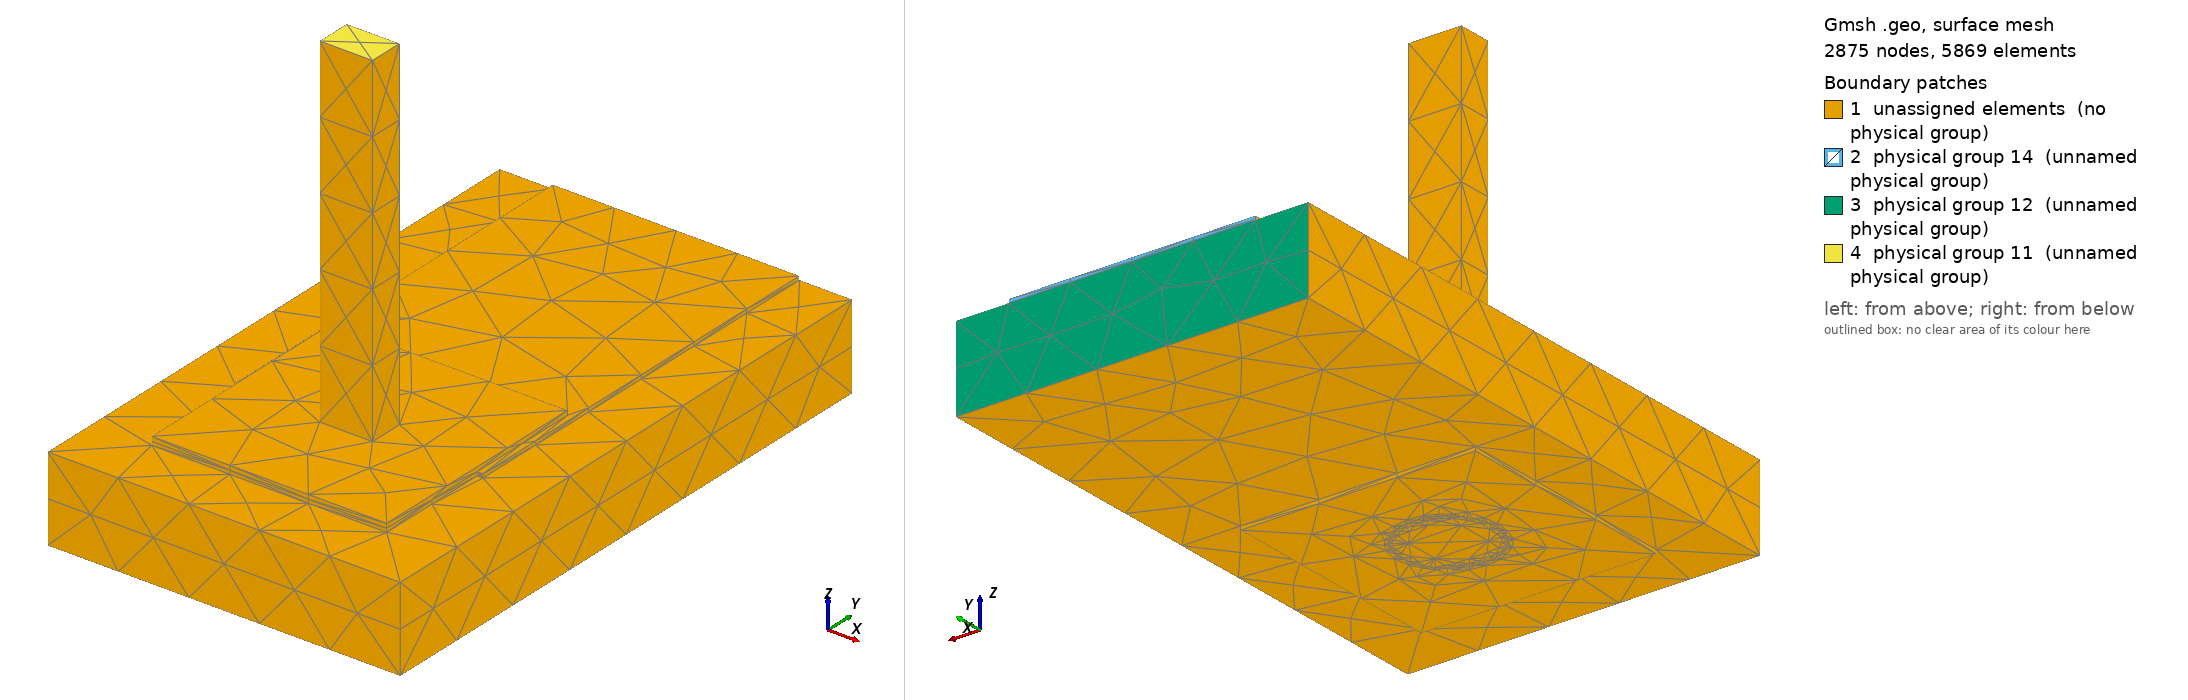

Gmsh geometry script, surface-meshed: 2875 nodes, 5869 surface elements. Boundary patches (legend numbers): 1 unassigned elements (no physical group), 2 physical group 14 (unnamed physical group), 3 physical group 12 (unnamed physical group), 4 physical group 11 (unnamed physical group). Left view from above one corner, right view from below the opposite corner. Legend entries are the model's physical surfaces; 'unassigned elements' are surfaces in no physical group. The drawing asked Gmsh for element sizes between 1% and 20% of the model's largest extent; the script's own settings can give other sizes.

=== joint.geo (drawn) ===
SetFactory("OpenCASCADE");
Geometry.OCCBooleanPreserveNumbering = 1;
Mesh.MshFileVersion = 2.2;
Mesh.MinimumCirclePoints = 64;
Mesh.MeshSizeFromCurvature = 64;
Mesh.CharacteristicLengthMin = 0.000100000000;
Mesh.CharacteristicLengthMax = 0.000300000000;
w=0.004200000000; L=0.007000000000; tc=0.000063000000; h=0.001440000000;
ri=0.000800000000; ro=ri+0.000012500000; lw=0.000900000000; lt=0.000600000000;
pw=0.004000000000; pl=0.004000000000; st=0.000075000000; top=0.006000000000;
e=1e-6;
Box(1)={-w/2,0,0,w,L,tc};
Box(2)={-pw/2,-pl/2,0,pw,pl,tc};
topCu()=BooleanUnion {Volume{1};Delete;}{Volume{2};Delete;};
Cylinder(3)={0,0,-h-tc,0,0,h+2*tc,ro};
cuTop()=BooleanDifference {Volume{topCu()};Delete;}{Volume{3};};
Box(4)={-pw/2,-pl/2,-h-tc,pw,pl,tc};
cuBottom()=BooleanDifference {Volume{4};Delete;}{Volume{3};};
Cylinder(5)={0,0,-h-tc,0,0,h+2*tc,ri};
barrel()=BooleanDifference {Volume{3};Delete;}{Volume{5};Delete;};
copper()=BooleanUnion {Volume{cuTop()};Delete;}{Volume{cuBottom(),barrel()};Delete;};
Box(10)={-0.003000000000,-0.003000000000,-h,0.006000000000,L+0.003000000000,h};
Cylinder(11)={0,0,-h,0,0,h,ro};
board()=BooleanDifference {Volume{10};Delete;}{Volume{11};Delete;};
Box(20)={-lw/2,-lt/2,-h-tc,lw,lt,top+h+tc};
Cylinder(21)={0,0,-h-tc,0,0,h+2*tc,ri};
Box(22)={-pw/2,-pl/2,tc,pw,pl,st};
solderBulk()=BooleanUnion {Volume{21};Delete;}{Volume{22};Delete;};
solder()=BooleanDifference {Volume{solderBulk()};Delete;}{Volume{20};};
all()=BooleanFragments {Volume{copper(),board(),solder(),20};Delete;}{};
Physical Volume(1)={copper()};
Physical Volume(2)={board()};
Physical Volume(3)={solder()};
Physical Volume(4)={20};
package()=Surface In BoundingBox {-lw/2-e,-lt/2-e,top-e,lw/2+e,lt/2+e,top+e};
farCu()=Surface In BoundingBox {-w/2-e,L-e,-e,w/2+e,L+e,tc+e};
farBoard()=Surface In BoundingBox {-0.003000000000-e,L-e,-h-e,0.003000000000+e,L+e,e};
Physical Surface(11)={package()};
Physical Surface(12)={farBoard()};
Physical Surface(14)={farCu()};
